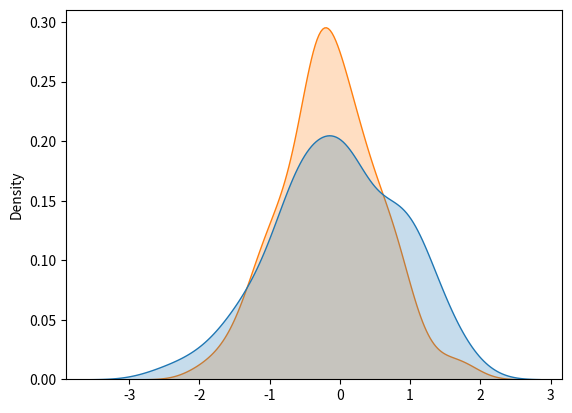

This chart was generated by the following Python code: (Note: this script raises an exception after producing the figure.)
import numpy as np
import seaborn as sns
import matplotlib.pyplot as pl

Y = np.random.multivariate_normal((0, 0), [[0.8, 0.05], [0.05, 0.7]], 100)
ax = sns.kdeplot(Y, shade=True, cmap="PuBu")
ax.patch.set_facecolor('white')
ax.collections[0].set_alpha(0)
ax.set_xlabel('$Y_1$', fontsize=15)
ax.set_ylabel('$Y_0$', fontsize=15)
pl.xlim(-3, 3)
pl.ylim(-3, 3)
pl.plot([-3, 3], [-3, 3], color="black", linewidth=1)
pl.show()
